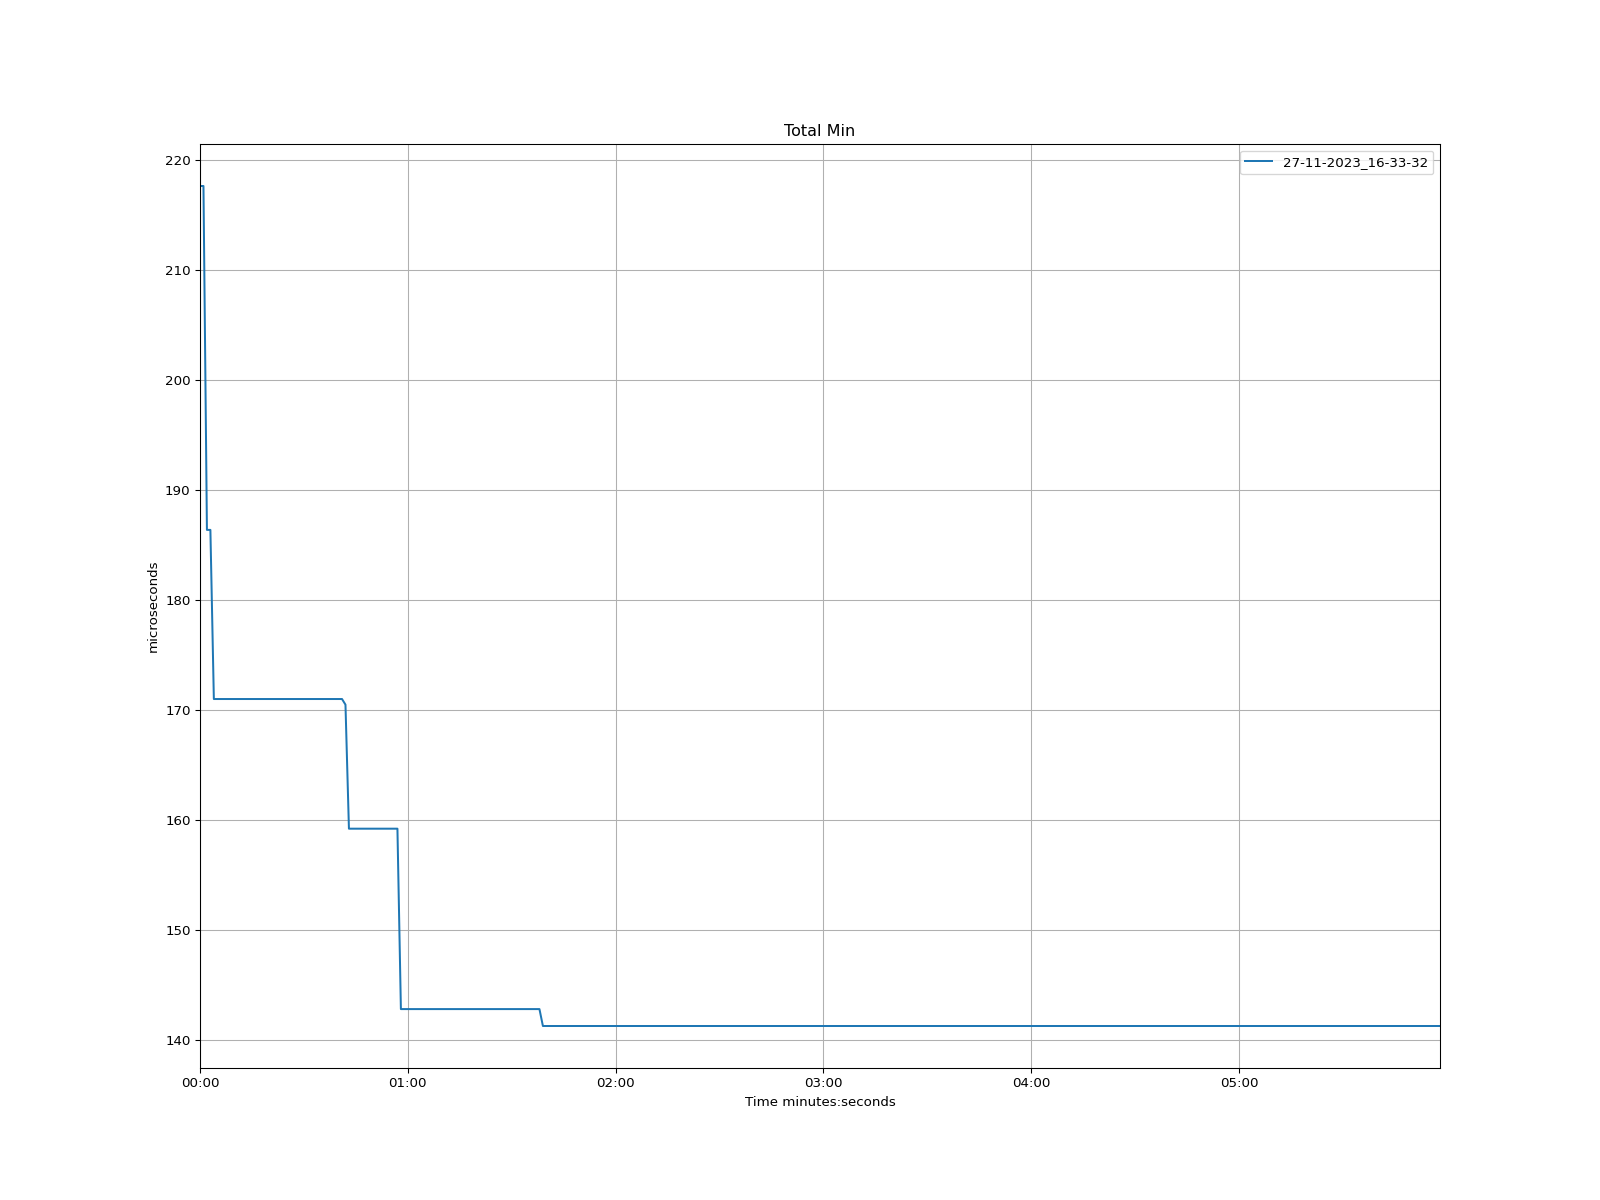

The table this chart was drawn from, first rows:
time, 27-11-2023_16-33-32
1970-01-01 00:00:00, 217.6
1970-01-01 00:00:01, 217.6
1970-01-01 00:00:02, 186.4
1970-01-01 00:00:03, 186.4
1970-01-01 00:00:04, 171
1970-01-01 00:00:05, 171
1970-01-01 00:00:06, 171
1970-01-01 00:00:07, 171
1970-01-01 00:00:08, 171
1970-01-01 00:00:09, 171
1970-01-01 00:00:10, 171
1970-01-01 00:00:11, 171
1970-01-01 00:00:12, 171
1970-01-01 00:00:13, 171
1970-01-01 00:00:14, 171
1970-01-01 00:00:15, 171
1970-01-01 00:00:16, 171
1970-01-01 00:00:17, 171
1970-01-01 00:00:18, 171
1970-01-01 00:00:19, 171
1970-01-01 00:00:20, 171
1970-01-01 00:00:21, 171
1970-01-01 00:00:22, 171
1970-01-01 00:00:23, 171
1970-01-01 00:00:24, 171
1970-01-01 00:00:25, 171
1970-01-01 00:00:26, 171
1970-01-01 00:00:27, 171
1970-01-01 00:00:28, 171
1970-01-01 00:00:29, 171
1970-01-01 00:00:30, 171
1970-01-01 00:00:31, 171
1970-01-01 00:00:32, 171
1970-01-01 00:00:33, 171
1970-01-01 00:00:34, 171
1970-01-01 00:00:35, 171
1970-01-01 00:00:36, 171
1970-01-01 00:00:37, 171
1970-01-01 00:00:38, 171
1970-01-01 00:00:39, 171
1970-01-01 00:00:40, 171
1970-01-01 00:00:41, 171
1970-01-01 00:00:42, 170.5
1970-01-01 00:00:43, 159.2
1970-01-01 00:00:44, 159.2
1970-01-01 00:00:45, 159.2
1970-01-01 00:00:46, 159.2
1970-01-01 00:00:47, 159.2
1970-01-01 00:00:48, 159.2
1970-01-01 00:00:49, 159.2
1970-01-01 00:00:50, 159.2
1970-01-01 00:00:51, 159.2
1970-01-01 00:00:52, 159.2
1970-01-01 00:00:53, 159.2
1970-01-01 00:00:54, 159.2
1970-01-01 00:00:55, 159.2
1970-01-01 00:00:56, 159.2
1970-01-01 00:00:57, 159.2
1970-01-01 00:00:58, 142.8
1970-01-01 00:00:59, 142.8
... 299 more rows
